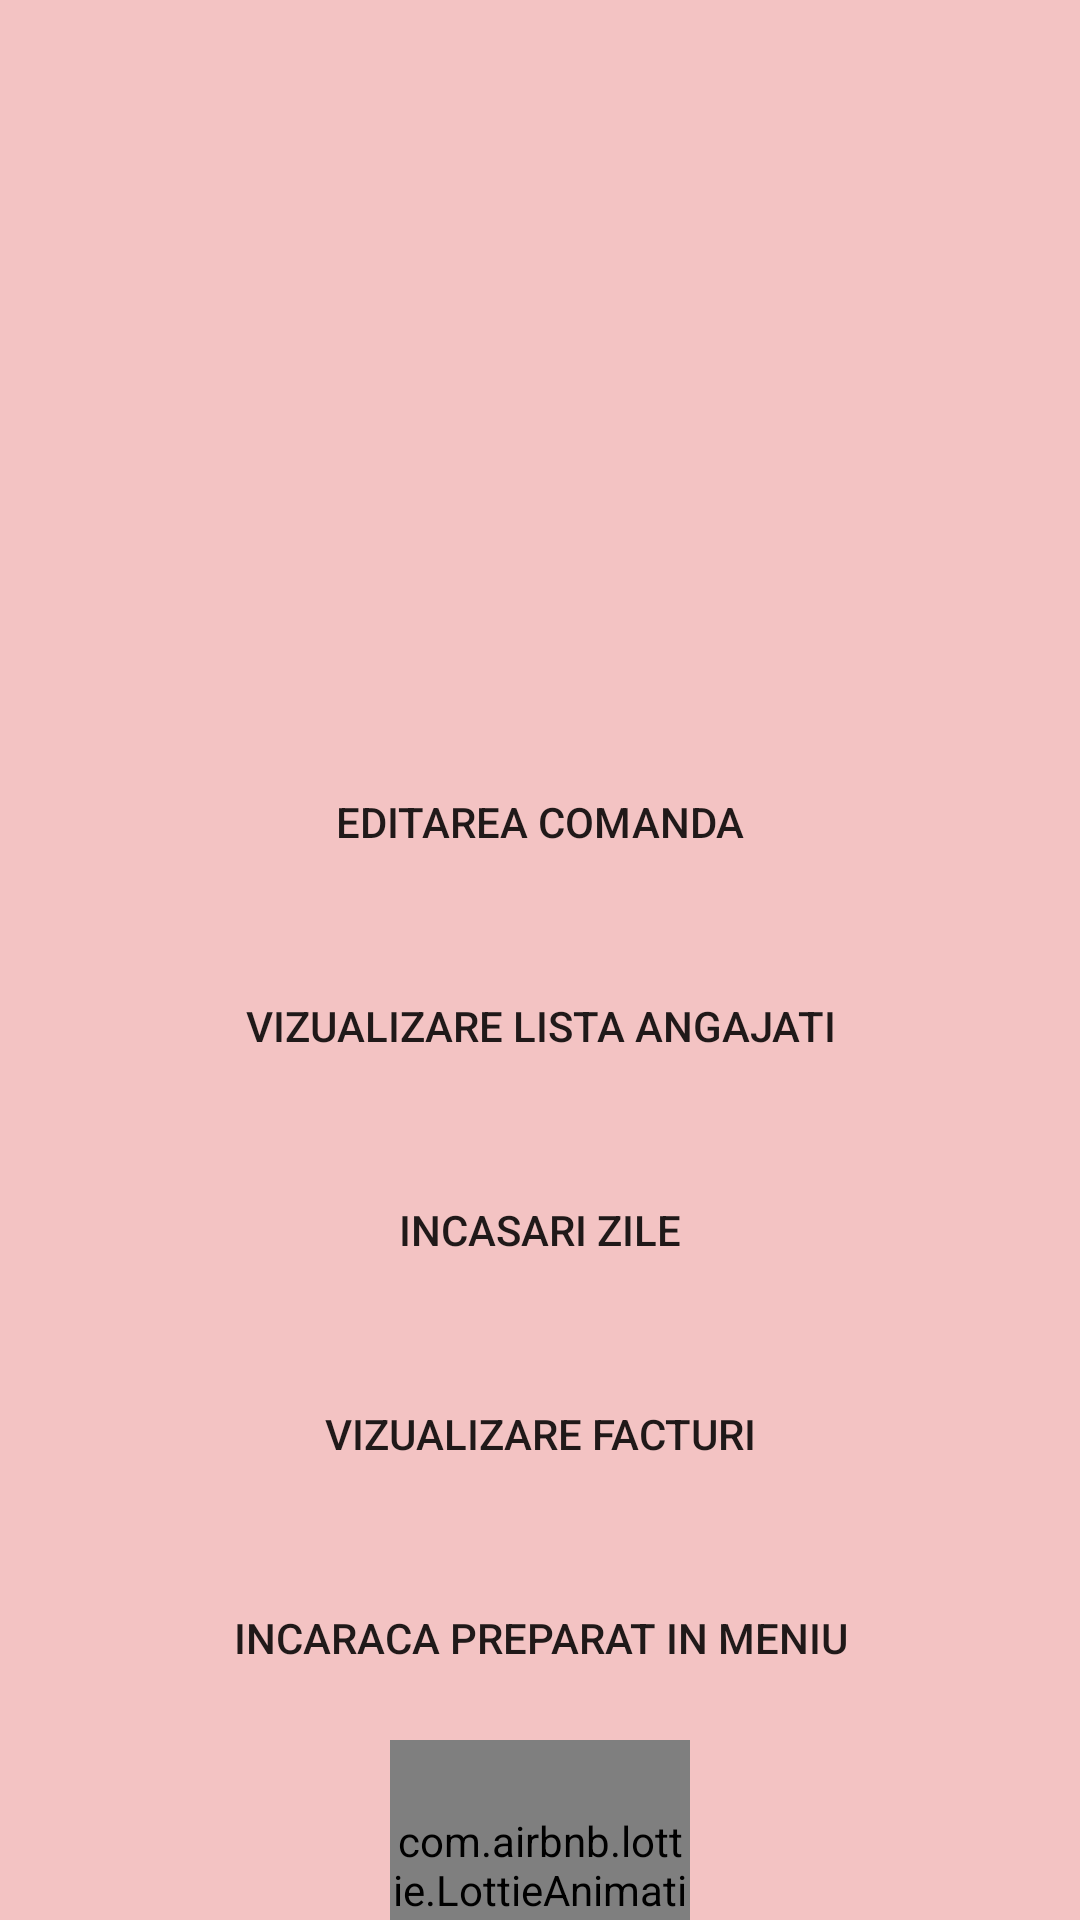

Reconstruct the res/layout file that produces this screen, plus the resources it refers to.
<!-- AndroidManifest.xml: application theme Theme.ManagementRestaurantApp -->
<!-- res/layout/activity_meniu_operatiuni_manager.xml -->
<?xml version="1.0" encoding="utf-8"?>
<LinearLayout xmlns:android="http://schemas.android.com/apk/res/android"
    xmlns:app="http://schemas.android.com/apk/res-auto"
    xmlns:tools="http://schemas.android.com/tools"
    android:layout_width="match_parent"
    android:layout_height="match_parent"
    android:orientation="vertical"
    android:background="@drawable/pink_background"
    tools:context=".MeniuOperatiuniManagerActivity">
    <ImageView
        android:layout_width="wrap_content"
        android:layout_height="200dp"
        android:src="@drawable/new_final_logo"
        android:paddingVertical="20dp"
        android:layout_marginVertical="0dp"/>

    <TextView
        android:id="@+id/nume_user"
        android:layout_width="200dp"
        android:layout_height="40dp"
        android:layout_gravity="center"
        android:fontFamily="@font/pacifico"
        android:textAlignment="center"
        android:textSize="20sp" />
    <Button
        android:id="@+id/comanda_manager"
        android:layout_width="match_parent"
        android:layout_height="wrap_content"
        android:text="@string/editarea_comanda"
        android:layout_marginHorizontal="60dp"
        android:layout_marginVertical="10dp"
        android:background="@drawable/button_bg" />
    <Button
        android:id="@+id/btn_ireg_ang"
        android:layout_width="match_parent"
        android:layout_height="wrap_content"
        android:text="@string/vizualizare_lista_angajati"
        android:layout_marginHorizontal="60dp"
        android:layout_marginVertical="10dp"
        android:background="@drawable/button_bg" />

    <Button
        android:id="@+id/btn_incasari"
        android:layout_width="match_parent"
        android:layout_height="wrap_content"
        android:text="@string/incasari_zile"
        android:layout_marginHorizontal="60dp"
        android:layout_marginVertical="10dp"
        android:background="@drawable/button_bg" />

    <Button
        android:id="@+id/btn_facturi"
        android:layout_width="match_parent"
        android:layout_height="wrap_content"
        android:text="@string/vizualizare_facturi"
        android:layout_marginHorizontal="60dp"
        android:layout_marginVertical="10dp"
        android:background="@drawable/button_bg" />

    <Button
        android:id="@+id/btn_meniu_preparat"
        android:layout_width="match_parent"
        android:layout_height="wrap_content"
        android:text="@string/incaraca_preparat_in_meniu"
        android:layout_marginHorizontal="60dp"
        android:layout_marginVertical="10dp"
        android:background="@drawable/button_bg" />

    <com.airbnb.lottie.LottieAnimationView
        android:id="@+id/donut_anim"
        android:layout_width="100dp"
        android:layout_height="100dp"
        app:lottie_autoPlay="true"
        android:layout_gravity="center"
        app:lottie_rawRes="@raw/donut"/>


</LinearLayout>
<!-- resources referenced by this layout -->
<resources>
  <!-- drawable pink_background: jpg bitmap (drawable, 7133 bytes) -->
  <string name="editarea_comanda">Editarea Comanda</string>
  <string name="incaraca_preparat_in_meniu">Incaraca preparat in Meniu</string>
  <string name="incasari_zile">Incasari zile</string>
  <string name="vizualizare_facturi">Vizualizare Facturi</string>
  <string name="vizualizare_lista_angajati">Vizualizare Lista Angajati</string>
  <style name="Theme.ManagementRestaurantApp" parent="Theme.MaterialComponents.DayNight.NoActionBar">
          
          <item name="colorPrimary">@color/purple_500</item>
          <item name="colorPrimaryVariant">@color/purple_700</item>
          <item name="colorOnPrimary">@color/white</item>
          
          <item name="colorSecondary">@color/teal_200</item>
          <item name="colorSecondaryVariant">@color/teal_700</item>
          <item name="colorOnSecondary">@color/black</item>
          
          <item name="android:statusBarColor" tools:targetApi="l">?attr/colorPrimaryVariant</item>
          
      </style>
  <color name="purple_500">#FF6200EE</color>
  <color name="purple_700">#FF3700B3</color>
  <color name="white">#FFFFFFFF</color>
  <color name="teal_200">#FF03DAC5</color>
  <color name="teal_700">#FF018786</color>
  <color name="black">#FF000000</color>
</resources>
